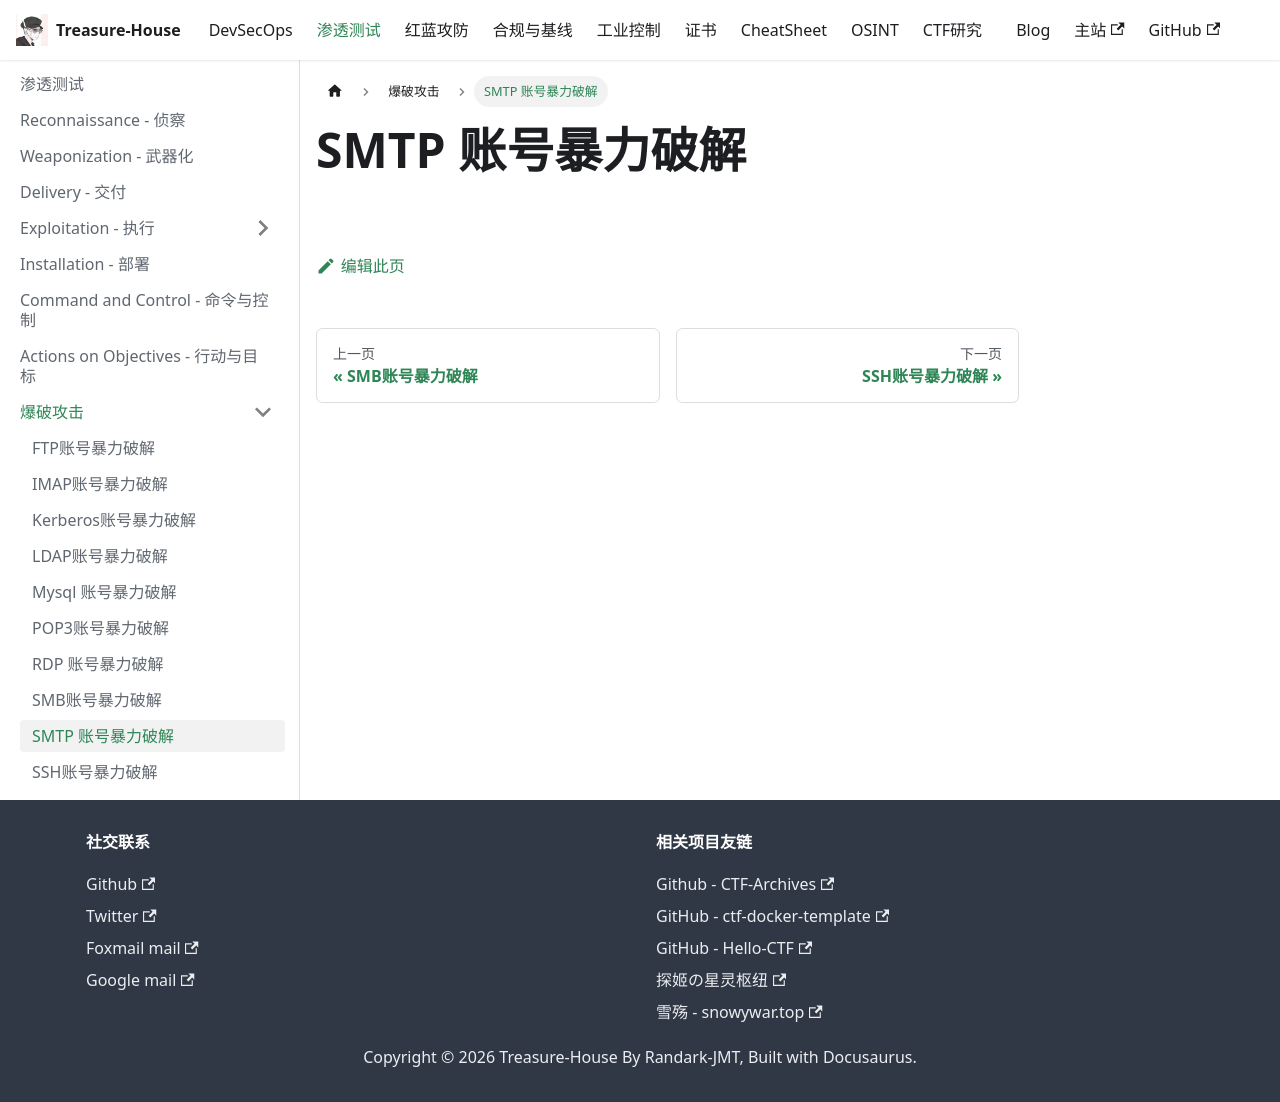

repository: Randark-JMT/Treasure-House · page: docs/Penetration/Brute/SMTP/index.html · generator: docusaurus

# SMTP 账号暴力破解
